Labelled photos from "images", an image-classification folder in qasim418/Chocolathon. The possible labels are: cocoa shot amaretto, cocoa shot bourbon, cocoa shot chocolate cake, cocoa shot old fashioned, cocoa shot tequila, cocoa shot whiskey, truffle amaretto, truffle bananas foster, truffle brownie batter, truffle caramel apple cider, truffle champagne, truffle cheesecake, truffle confetti cake, truffle cookies and cream, truffle creamsicle, truffle creme brulee, truffle dulce de leche, truffle espresso martini, truffle grey salt caramel, truffle key lime pie, truffle lemon, truffle manhattan, truffle maple cream, truffle peanut butter caramel, truffle pineapple moscato, truffle pistachio, truffle pumpkin spice latte, truffle raspberry, truffle s mores, truffle salted caramel, truffle strawberry shortcake, truffle tea honey, truffle turtle.

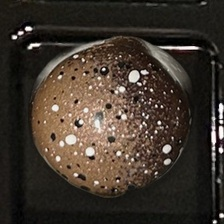
Label: truffle creme brulee

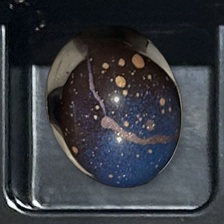
Label: truffle cheesecake

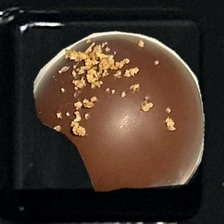
Label: cocoa shot old fashioned

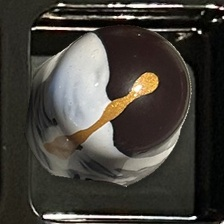
Label: truffle bananas foster

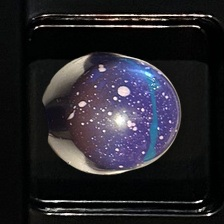
Label: truffle brownie batter

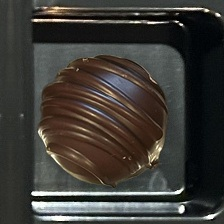
Label: cocoa shot whiskey
